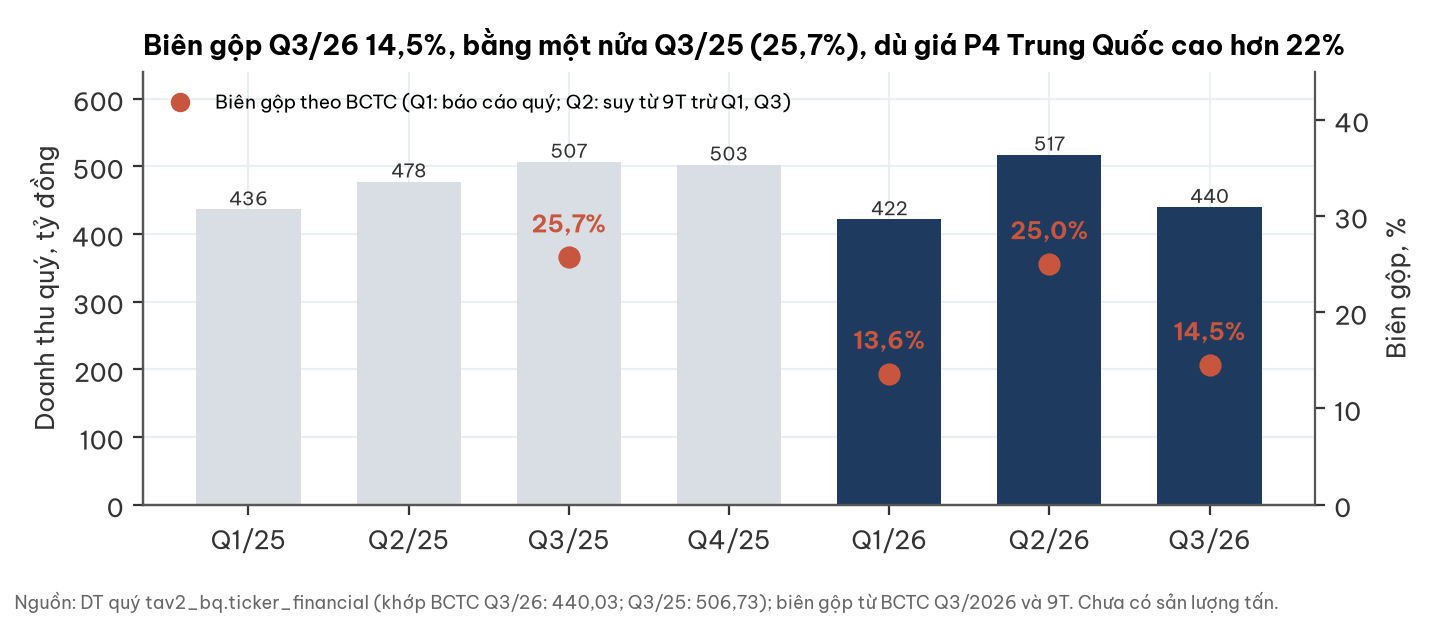

The file beside this chart, header and first rows:
quarter, Revenue, gpm_bctc
2025Q1, 436.4, 
2025Q2, 477.7, 
2025Q3, 506.7, 25.7
2025Q4, 502.6, 
2026Q1, 421.9, 13.6
2026Q2, 517.4, 25.0
2026Q3, 440, 14.5
